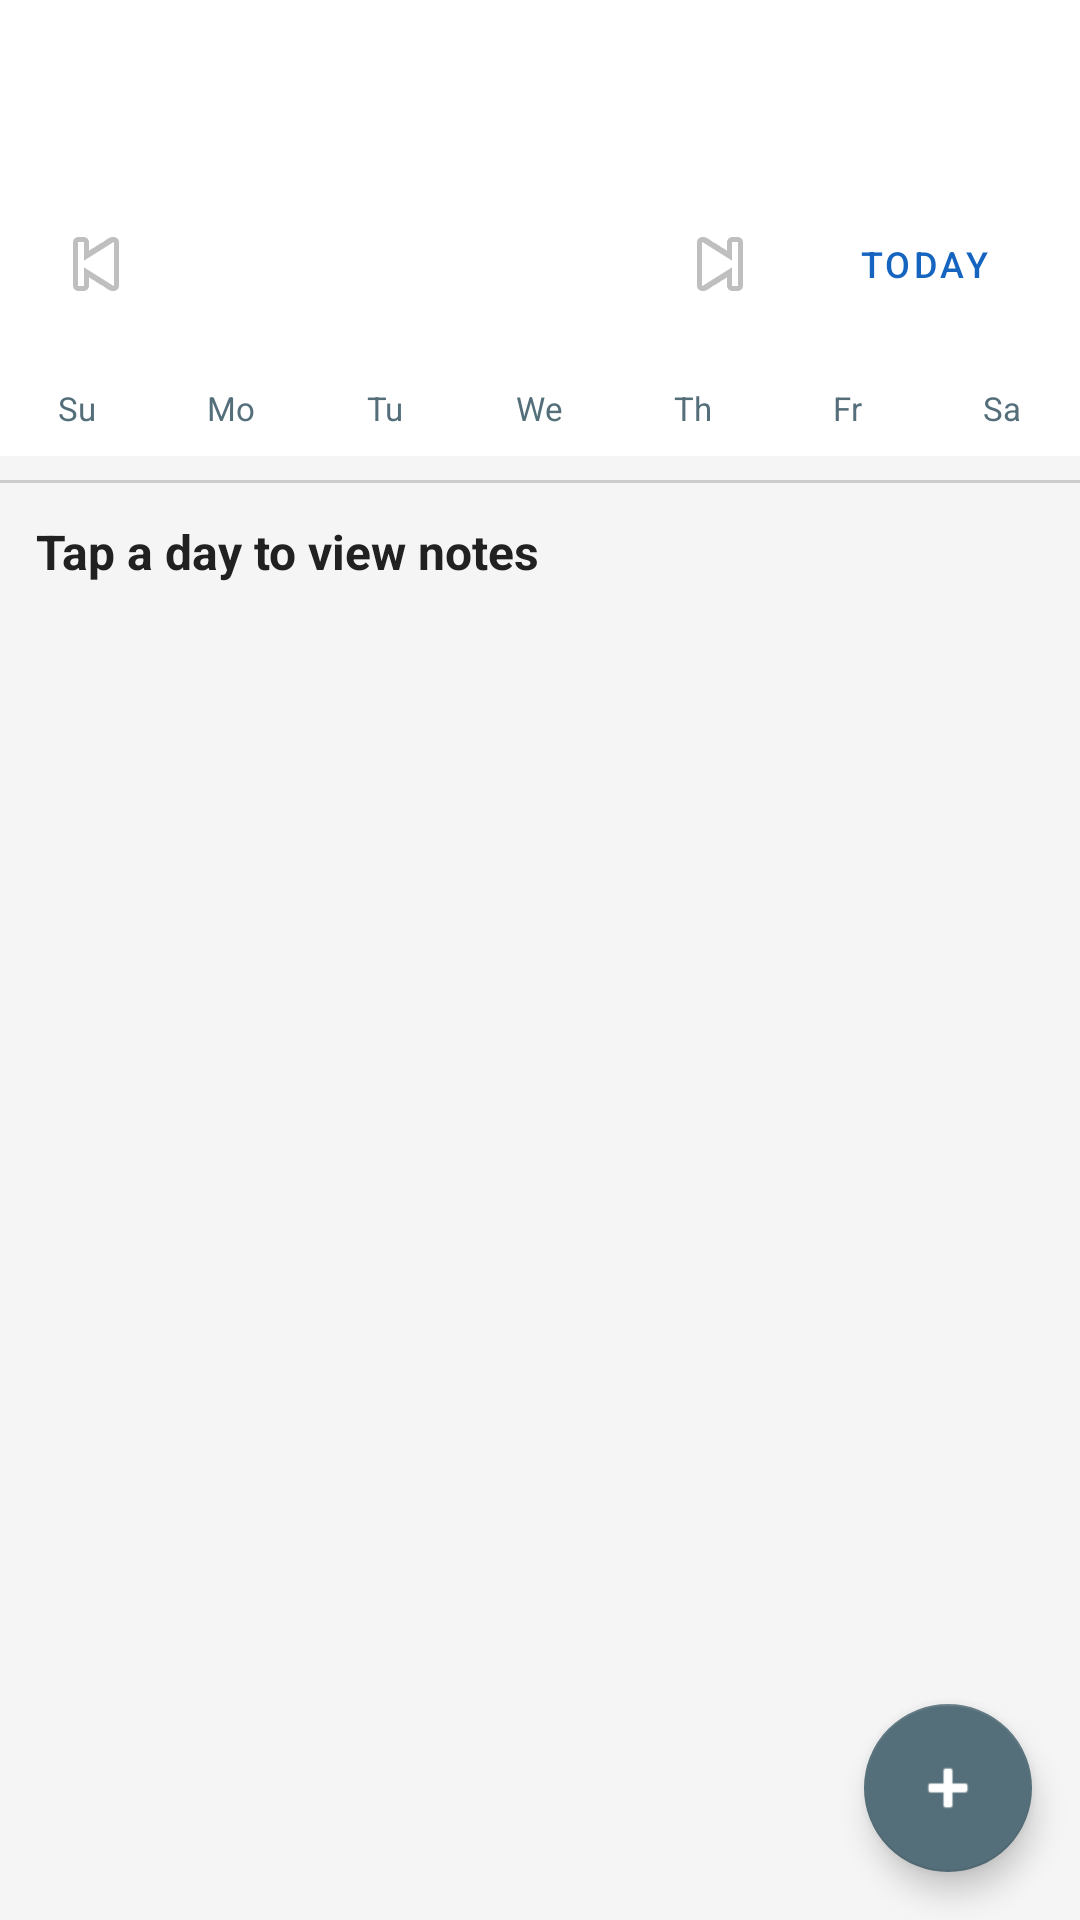

Reconstruct the res/layout file that produces this screen, plus the resources it refers to.
<!-- AndroidManifest.xml: application theme Theme.CalenPen -->
<!-- res/layout/fragment_calendar.xml -->
<?xml version="1.0" encoding="utf-8"?>
<androidx.coordinatorlayout.widget.CoordinatorLayout
    xmlns:android="http://schemas.android.com/apk/res/android"
    xmlns:app="http://schemas.android.com/apk/res-auto"
    android:layout_width="match_parent"
    android:layout_height="match_parent"
    android:background="@color/colorBackground">

    
    <com.google.android.material.appbar.AppBarLayout
        android:id="@+id/app_bar"
        android:layout_width="match_parent"
        android:layout_height="wrap_content"
        app:elevation="0dp">

        <androidx.appcompat.widget.Toolbar
            android:id="@+id/toolbar"
            android:layout_width="match_parent"
            android:layout_height="?attr/actionBarSize"
            android:background="@color/colorSurface" />

    </com.google.android.material.appbar.AppBarLayout>

    
    <androidx.core.widget.NestedScrollView
        android:layout_width="match_parent"
        android:layout_height="match_parent"
        app:layout_behavior="@string/appbar_scrolling_view_behavior">

        <LinearLayout
            android:layout_width="match_parent"
            android:layout_height="wrap_content"
            android:orientation="vertical">

            
            <LinearLayout
                android:layout_width="match_parent"
                android:layout_height="wrap_content"
                android:orientation="horizontal"
                android:padding="8dp"
                android:gravity="center_vertical"
                android:background="@color/colorSurface">

                <ImageButton
                    android:id="@+id/btn_prev_month"
                    android:layout_width="48dp"
                    android:layout_height="48dp"
                    android:src="@android:drawable/ic_media_previous"
                    android:background="?attr/selectableItemBackgroundBorderless"
                    android:contentDescription="@string/previous_month" />

                <TextView
                    android:id="@+id/tv_month_year"
                    android:layout_width="0dp"
                    android:layout_height="wrap_content"
                    android:layout_weight="1"
                    android:gravity="center"
                    android:textSize="18sp"
                    android:textStyle="bold"
                    android:textColor="@color/colorOnSurface" />

                <ImageButton
                    android:id="@+id/btn_next_month"
                    android:layout_width="48dp"
                    android:layout_height="48dp"
                    android:src="@android:drawable/ic_media_next"
                    android:background="?attr/selectableItemBackgroundBorderless"
                    android:contentDescription="@string/next_month" />

                <Button
                    android:id="@+id/btn_today"
                    style="@style/Widget.MaterialComponents.Button.TextButton"
                    android:layout_width="wrap_content"
                    android:layout_height="wrap_content"
                    android:text="@string/today"
                    android:textSize="12sp" />

            </LinearLayout>

            
            <LinearLayout
                android:layout_width="match_parent"
                android:layout_height="wrap_content"
                android:orientation="horizontal"
                android:background="@color/colorSurface">

                <TextView android:layout_width="0dp" android:layout_height="32dp"
                    android:layout_weight="1" android:gravity="center" android:text="Su"
                    android:textSize="11sp" android:textColor="@color/colorSecondary" />
                <TextView android:layout_width="0dp" android:layout_height="32dp"
                    android:layout_weight="1" android:gravity="center" android:text="Mo"
                    android:textSize="11sp" android:textColor="@color/colorSecondary" />
                <TextView android:layout_width="0dp" android:layout_height="32dp"
                    android:layout_weight="1" android:gravity="center" android:text="Tu"
                    android:textSize="11sp" android:textColor="@color/colorSecondary" />
                <TextView android:layout_width="0dp" android:layout_height="32dp"
                    android:layout_weight="1" android:gravity="center" android:text="We"
                    android:textSize="11sp" android:textColor="@color/colorSecondary" />
                <TextView android:layout_width="0dp" android:layout_height="32dp"
                    android:layout_weight="1" android:gravity="center" android:text="Th"
                    android:textSize="11sp" android:textColor="@color/colorSecondary" />
                <TextView android:layout_width="0dp" android:layout_height="32dp"
                    android:layout_weight="1" android:gravity="center" android:text="Fr"
                    android:textSize="11sp" android:textColor="@color/colorSecondary" />
                <TextView android:layout_width="0dp" android:layout_height="32dp"
                    android:layout_weight="1" android:gravity="center" android:text="Sa"
                    android:textSize="11sp" android:textColor="@color/colorSecondary" />
            </LinearLayout>

            
            <androidx.recyclerview.widget.RecyclerView
                android:id="@+id/rv_calendar"
                android:layout_width="match_parent"
                android:layout_height="wrap_content"
                android:background="@color/colorSurface"
                android:nestedScrollingEnabled="false" />

            
            <View
                android:layout_width="match_parent"
                android:layout_height="1dp"
                android:background="@color/eink_border"
                android:layout_marginTop="8dp" />

            
            <TextView
                android:id="@+id/tv_selected_date"
                android:layout_width="match_parent"
                android:layout_height="wrap_content"
                android:padding="12dp"
                android:textSize="16sp"
                android:textStyle="bold"
                android:textColor="@color/colorOnSurface"
                android:text="@string/no_date_selected" />

            
            <androidx.recyclerview.widget.RecyclerView
                android:id="@+id/rv_day_notes"
                android:layout_width="match_parent"
                android:layout_height="wrap_content"
                android:nestedScrollingEnabled="false" />

            
            <TextView
                android:id="@+id/tv_empty_day_notes"
                android:layout_width="match_parent"
                android:layout_height="wrap_content"
                android:padding="16dp"
                android:text="@string/no_notes_for_day"
                android:gravity="center"
                android:textColor="@color/colorSecondary"
                android:visibility="gone" />

        </LinearLayout>
    </androidx.core.widget.NestedScrollView>

    
    <com.google.android.material.floatingactionbutton.FloatingActionButton
        android:id="@+id/fab_new_note"
        android:layout_width="wrap_content"
        android:layout_height="wrap_content"
        android:layout_gravity="bottom|end"
        android:layout_margin="16dp"
        android:src="@android:drawable/ic_input_add"
        android:contentDescription="@string/new_note_for_date" />

</androidx.coordinatorlayout.widget.CoordinatorLayout>
<!-- resources referenced by this layout -->
<resources>
  <color name="colorBackground">#F5F5F5</color>
  <color name="colorOnSurface">#212121</color>
  <color name="colorSecondary">#546E7A</color>
  <color name="colorSurface">#FFFFFF</color>
  <color name="eink_border">#CCCCCC</color>
  <string name="new_note_for_date">New note for this day</string>
  <string name="next_month">Next month</string>
  <string name="no_date_selected">Tap a day to view notes</string>
  <string name="no_notes_for_day">No notes for this day.\nTap + to add one.</string>
  <string name="previous_month">Previous month</string>
  <string name="today">Today</string>
  <style name="Theme.CalenPen" parent="Theme.MaterialComponents.Light.NoActionBar">
          <item name="colorPrimary">@color/colorPrimary</item>
          <item name="colorPrimaryVariant">@color/colorPrimaryVariant</item>
          <item name="colorOnPrimary">@color/colorOnPrimary</item>
          <item name="colorSecondary">@color/colorSecondary</item>
          <item name="colorOnSecondary">@color/colorOnSecondary</item>
          <item name="colorSurface">@color/colorSurface</item>
          <item name="colorOnSurface">@color/colorOnSurface</item>
          <item name="android:colorBackground">@color/colorBackground</item>
          <item name="colorError">@color/colorError</item>
          <item name="android:windowBackground">@color/colorBackground</item>
      </style>
  <color name="colorPrimary">#1565C0</color>
  <color name="colorPrimaryVariant">#0D47A1</color>
  <color name="colorOnPrimary">#FFFFFF</color>
  <color name="colorOnSecondary">#FFFFFF</color>
  <color name="colorError">#B00020</color>
</resources>
